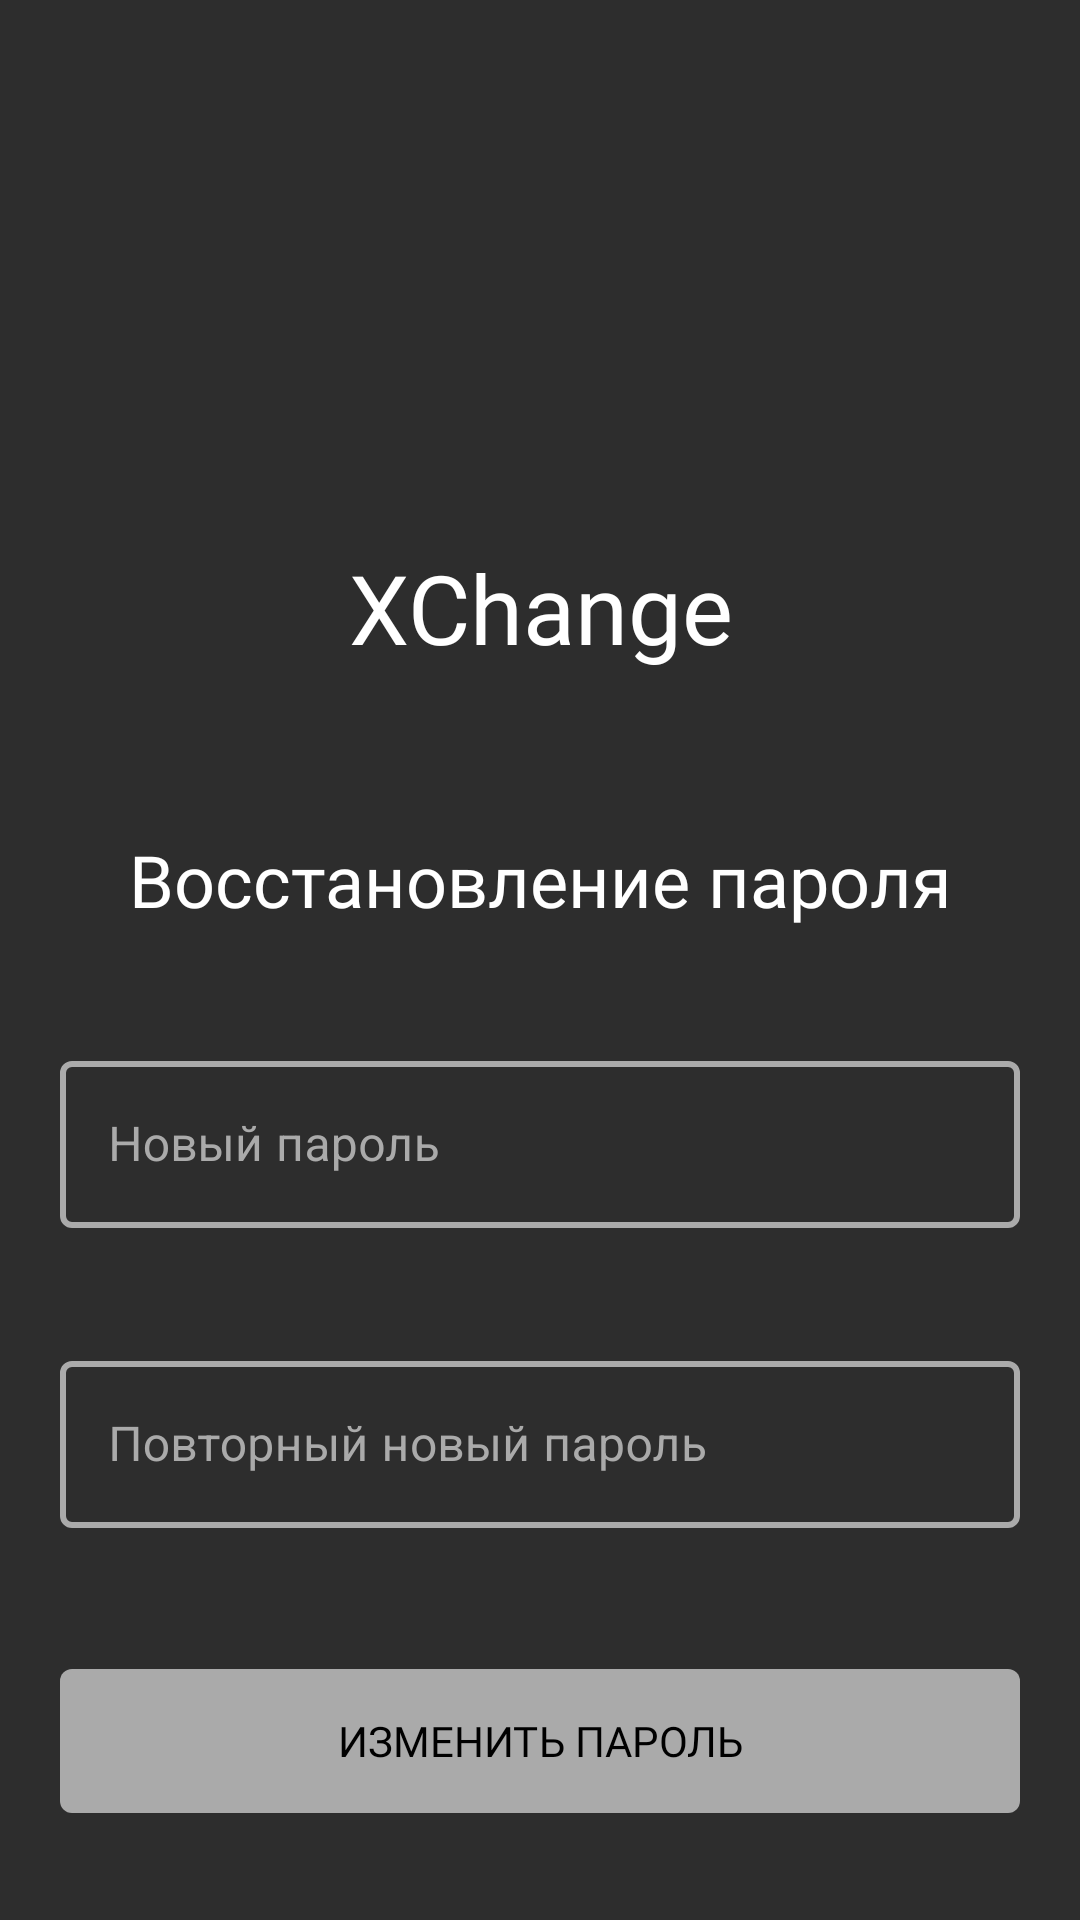

Layout XML and referenced resources for this Android screen:
<!-- AndroidManifest.xml: application theme Theme.XChange -->
<!-- res/layout/password_recovery_activity_3.xml -->
<?xml version="1.0" encoding="utf-8"?>
<androidx.constraintlayout.widget.ConstraintLayout xmlns:android="http://schemas.android.com/apk/res/android"
    xmlns:app="http://schemas.android.com/apk/res-auto"
    xmlns:tools="http://schemas.android.com/tools"
    android:layout_width="match_parent"
    android:layout_height="match_parent"
    tools:context=".screens.PasswordRecovery3Activity"
    android:background="@color/dark_grey"
    android:padding="20dp">

    <TextView
        android:id="@+id/tl_app_name"
        android:layout_width="match_parent"
        android:layout_height="wrap_content"
        android:layout_marginTop="161dp"
        android:fontFamily="@font/roboto_bold"
        android:text="@string/app_name"
        android:textAlignment="center"
        android:textColor="@color/white"
        android:textSize="32sp"
        app:layout_constraintEnd_toEndOf="parent"
        app:layout_constraintStart_toStartOf="parent"
        app:layout_constraintTop_toTopOf="parent" />

    <TextView
        android:id="@+id/tl_pass_rec3_title"
        android:layout_width="match_parent"
        android:layout_height="wrap_content"
        android:layout_marginTop="53dp"
        android:fontFamily="@font/roboto_regular"
        android:text="@string/password_recovery_title"
        android:textAlignment="center"
        android:textColor="@color/white"
        android:textSize="24sp"
        app:layout_constraintEnd_toEndOf="parent"
        app:layout_constraintStart_toStartOf="parent"
        app:layout_constraintTop_toBottomOf="@+id/tl_app_name" />

    <LinearLayout
        android:id="@+id/lt_pass_rec3_inputs"
        android:layout_width="match_parent"
        android:layout_height="wrap_content"
        android:orientation="vertical"
        app:layout_constraintEnd_toEndOf="parent"
        app:layout_constraintStart_toStartOf="parent"
        app:layout_constraintTop_toBottomOf="@+id/tl_pass_rec3_title"
        tools:ignore="MissingConstraints">

        <com.google.android.material.textfield.TextInputLayout
            android:id="@+id/tl_pass_rec3_password"
            style="@style/TextInputLayout"
            android:layout_width="match_parent"
            android:layout_height="wrap_content"
            android:layout_marginTop="39dp"
            android:hint="@string/hnt_pass_rec_new_password"
            app:layout_constraintEnd_toEndOf="parent"
            app:layout_constraintStart_toStartOf="parent"
            app:layout_constraintTop_toBottomOf="@+id/tl_pass_rec3_title">

            <com.google.android.material.textfield.TextInputEditText
                android:id="@+id/te_pass_rec3_password"
                android:layout_width="match_parent"
                android:layout_height="wrap_content"
                android:textColor="@color/white"
                android:inputType="textVisiblePassword"/>
        </com.google.android.material.textfield.TextInputLayout>

        <com.google.android.material.textfield.TextInputLayout
            android:id="@+id/tl_pass_rec3_repeat_password"
            style="@style/TextInputLayout"
            android:layout_width="match_parent"
            android:layout_height="wrap_content"
            android:layout_marginTop="39dp"
            android:hint="@string/hnt_pass_rec_new_password_repeat"
            app:layout_constraintEnd_toEndOf="parent"
            app:layout_constraintStart_toStartOf="parent"
            app:layout_constraintTop_toBottomOf="@+id/tl_pass_rec3_title">

            <com.google.android.material.textfield.TextInputEditText
                android:id="@+id/te_pass_rec3_repeat_password"
                android:layout_width="match_parent"
                android:layout_height="wrap_content"
                android:textColor="@color/white"
                android:inputType="textPassword"/>
        </com.google.android.material.textfield.TextInputLayout>

    </LinearLayout>

    <LinearLayout
        android:id="@+id/lt_pass_rec3_buttons"
        android:layout_width="match_parent"
        android:layout_height="wrap_content"
        android:orientation="vertical"
        app:layout_constraintEnd_toEndOf="parent"
        app:layout_constraintStart_toStartOf="parent"
        app:layout_constraintTop_toBottomOf="@+id/lt_pass_rec3_inputs"
        tools:ignore="MissingConstraints">

        <androidx.appcompat.widget.AppCompatButton
            android:id="@+id/btn_pass_rec3_change_password"
            style="@style/ButtonGrey"
            android:layout_width="match_parent"
            android:layout_height="wrap_content"
            android:layout_marginTop="47dp"
            android:text="@string/btn_change_password" />
    </LinearLayout>

</androidx.constraintlayout.widget.ConstraintLayout>
<!-- resources referenced by this layout -->
<resources>
  <color name="dark_grey">#2D2D2D</color>
  <color name="white">#FFFFFFFF</color>
  <string name="app_name">XChange</string>
  <string name="btn_change_password">Изменить пароль</string>
  <string name="hnt_pass_rec_new_password">Новый пароль</string>
  <string name="hnt_pass_rec_new_password_repeat">Повторный новый пароль</string>
  <string name="password_recovery_title">Восстановление пароля</string>
  <style name="ButtonGrey">
          <item name="android:background">@drawable/bg_button_grey</item>
          <item name="android:fontFamily">@font/roboto_medium</item>
          <item name="android:textColor">@color/black</item>
          <item name="android:textSize">14sp</item>
          <item name="android:foreground">?android:attr/selectableItemBackground</item>
      </style>
  <style name="TextInputLayout" parent="Widget.MaterialComponents.TextInputLayout.OutlinedBox">
          <item name="android:textColorHint">@color/grey</item>
          <item name="hintTextColor">@color/grey</item>
          <item name="android:fontFamily">@font/roboto_regular</item>
          <item name="android:textSize">16sp</item>
  
          <item name="boxStrokeColor">@color/grey</item>
          <item name="boxStrokeWidth">2dp</item>
      </style>
  <style name="Theme.XChange" parent="Theme.MaterialComponents.Light.NoActionBar">
          <item name="colorPrimary">@color/dark_grey</item>
          <item name="android:statusBarColor">@color/black</item>
      </style>
  <!-- drawable bg_button_grey (drawable) -->
  <?xml version="1.0" encoding="utf-8"?>
  <shape xmlns:android="http://schemas.android.com/apk/res/android"
      android:shape="rectangle">
  
      <solid android:color="@color/grey"/>
      <corners android:radius="4dp"/>
  </shape>
  <color name="black">#FF000000</color>
  <color name="grey">#AAAAAA</color>
</resources>
